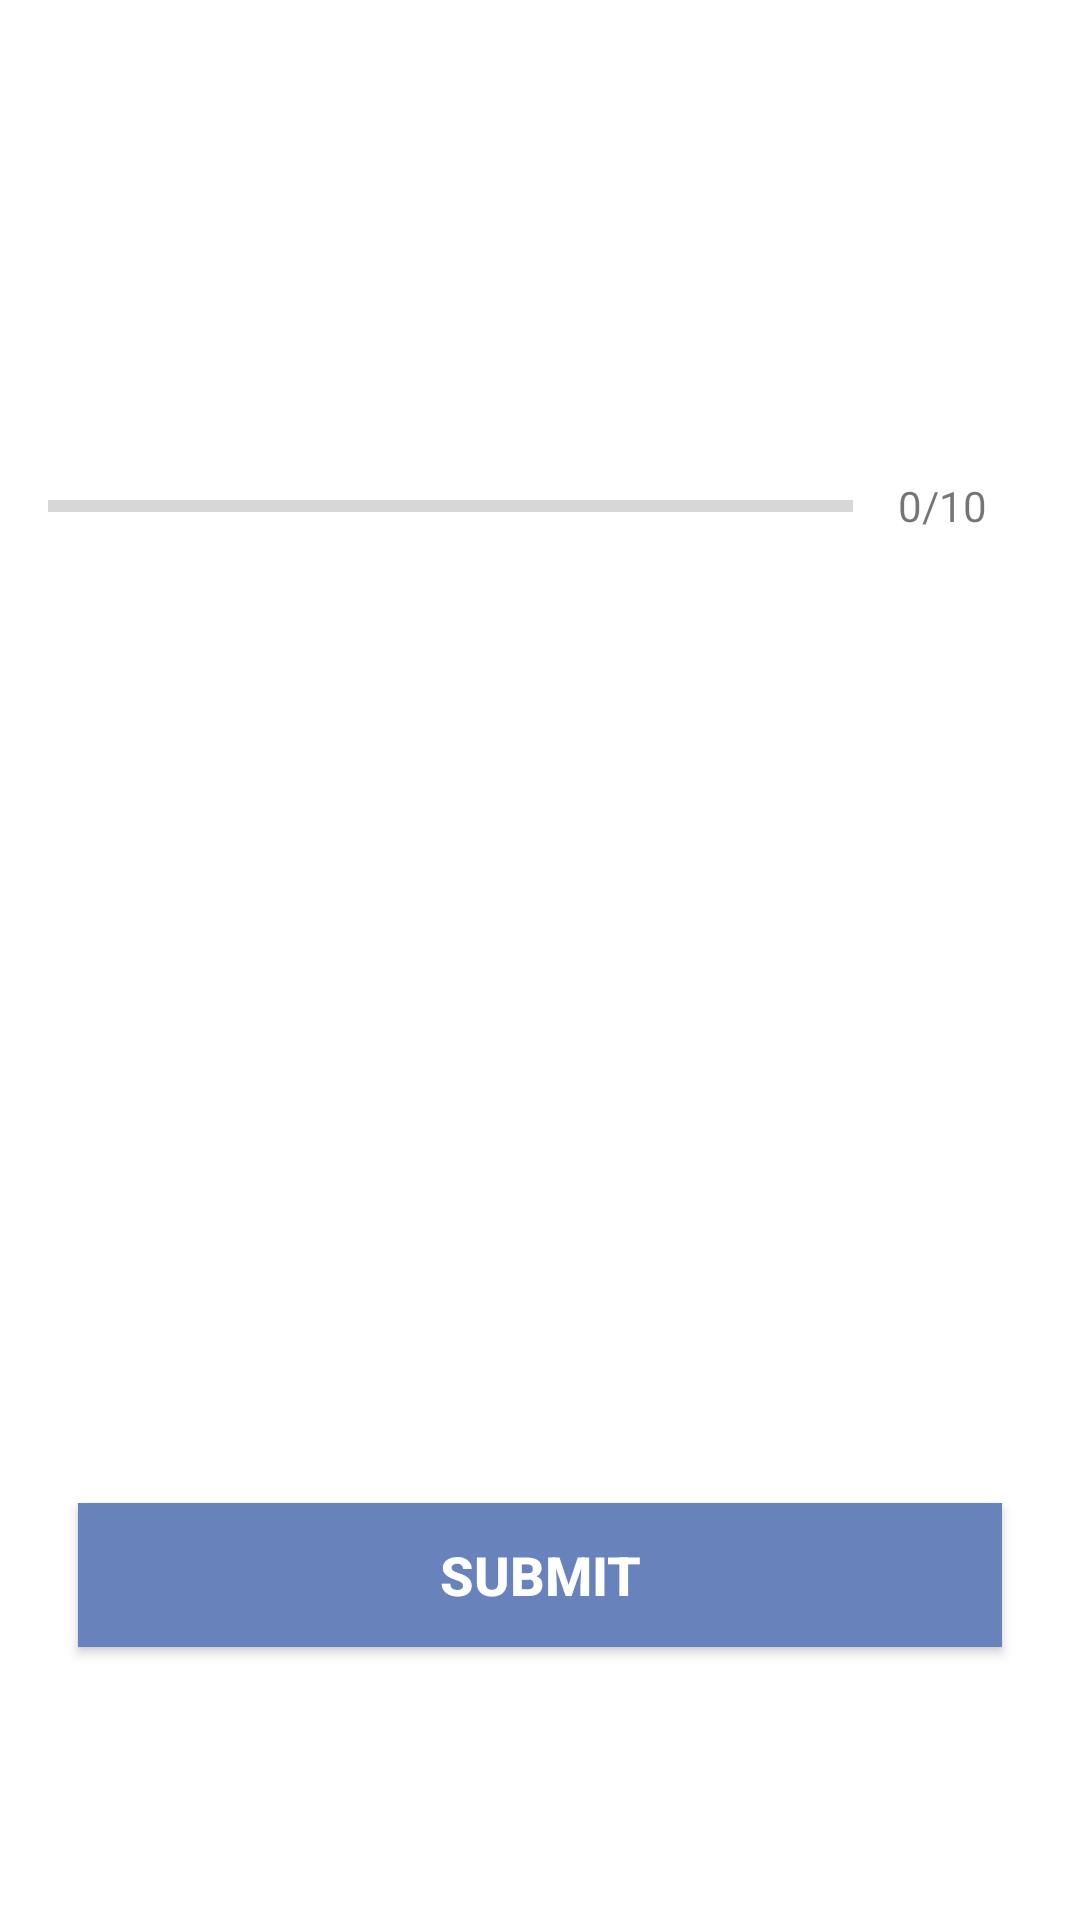

Write the Android layout XML for this screen, with the resource values it uses.
<!-- AndroidManifest.xml: application theme Theme.ProgrammingQuiz -->
<!-- res/layout/activity_quiz_questions.xml -->
<?xml version="1.0" encoding="utf-8"?>
<ScrollView xmlns:android="http://schemas.android.com/apk/res/android"
    xmlns:app="http://schemas.android.com/apk/res-auto"
    xmlns:tools="http://schemas.android.com/tools"
    android:layout_width="match_parent"
    android:layout_height="match_parent"
    android:fillViewport="true"
    tools:context=".QuizQuestions">

    <LinearLayout
        android:layout_width="match_parent"
        android:layout_height="wrap_content"
        android:orientation="vertical"
        android:padding="16dp"
        android:gravity="center">

        <TextView
            android:id="@+id/tvQuestion"
            android:layout_width="match_parent"
            android:layout_height="wrap_content"
            android:layout_margin="10dp"
            android:gravity="center"
            android:textColor="#363A43"
            android:textSize="20sp"
            android:text=""/>

        <LinearLayout
            android:layout_width="match_parent"
            android:layout_height="wrap_content"
            android:layout_marginTop="16dp"
            android:gravity="center_vertical"
            android:orientation="horizontal">
            <ProgressBar
                android:id="@+id/progressBar"
                style="?android:attr/progressBarStyleHorizontal"
                android:layout_width="0dp"
                android:layout_height="wrap_content"
                android:layout_weight="1"
                android:max="10"
                android:minHeight="50dp"
                android:progress="0"
                android:indeterminate="false"/>
            
            <TextView
                android:id="@+id/tvProgress"
                android:layout_width="wrap_content"
                android:layout_height="wrap_content"
                android:gravity="center"
                android:padding="15dp"
                android:textColorHint="#7A8089"
                android:textSize="14sp"
                android:text="0/10"/>



        </LinearLayout>

        <TextView
            android:id="@+id/tvOptionOne"
            android:layout_width="match_parent"
            android:layout_height="wrap_content"
            android:layout_margin="10dp"
            android:background="@drawable/default_option_bg"
            android:gravity="center"
            android:padding="15dp"
            android:textColor="#7A8089"
            android:textSize="18sp"
            tools:text="Ans"/>

        <TextView
            android:id="@+id/tvOptionTwo"
            android:layout_width="match_parent"
            android:layout_height="wrap_content"
            android:layout_margin="10dp"
            android:background="@drawable/default_option_bg"
            android:gravity="center"
            android:padding="15dp"
            android:textColor="#7A8089"
            android:textSize="18sp"
            tools:text="Ans"/>

        <TextView
            android:id="@+id/tvOptionThree"
            android:layout_width="match_parent"
            android:layout_height="wrap_content"
            android:layout_margin="10dp"
            android:background="@drawable/default_option_bg"
            android:gravity="center"
            android:padding="15dp"
            android:textColor="#7A8089"
            android:textSize="18sp"
            tools:text="Ans"/>

        <TextView
            android:id="@+id/tvOptionFour"
            android:layout_width="match_parent"
            android:layout_height="wrap_content"
            android:layout_margin="10dp"
            android:background="@drawable/default_option_bg"
            android:gravity="center"
            android:padding="15dp"
            android:textColor="#7A8089"
            android:textSize="18sp"
            tools:text="Ans"/>

        <Button
            android:id="@+id/btnSubmit"
            android:layout_width="match_parent"
            android:layout_height="wrap_content"
            android:layout_margin="10dp"
            android:background="@color/blue"
            android:text="SUBMIT"
            android:textColor="@color/white"
            android:textSize="18sp"
            android:textStyle="bold"/>

    </LinearLayout>


</ScrollView>
<!-- resources referenced by this layout -->
<resources>
  <color name="blue">#6883BC</color>
  <color name="white">#FFFFFFFF</color>
  <style name="Theme.ProgrammingQuiz" parent="Theme.MaterialComponents.DayNight.NoActionBar">
          
          <item name="colorPrimary">#8A307F</item>
          <item name="colorPrimaryVariant">#79A7D3</item>
          <item name="colorSecondary">#6883BC</item>
          <item name="colorOnPrimary">@color/white</item>
          <item name="colorTertiary">#363A43</item>
  
      </style>
</resources>
